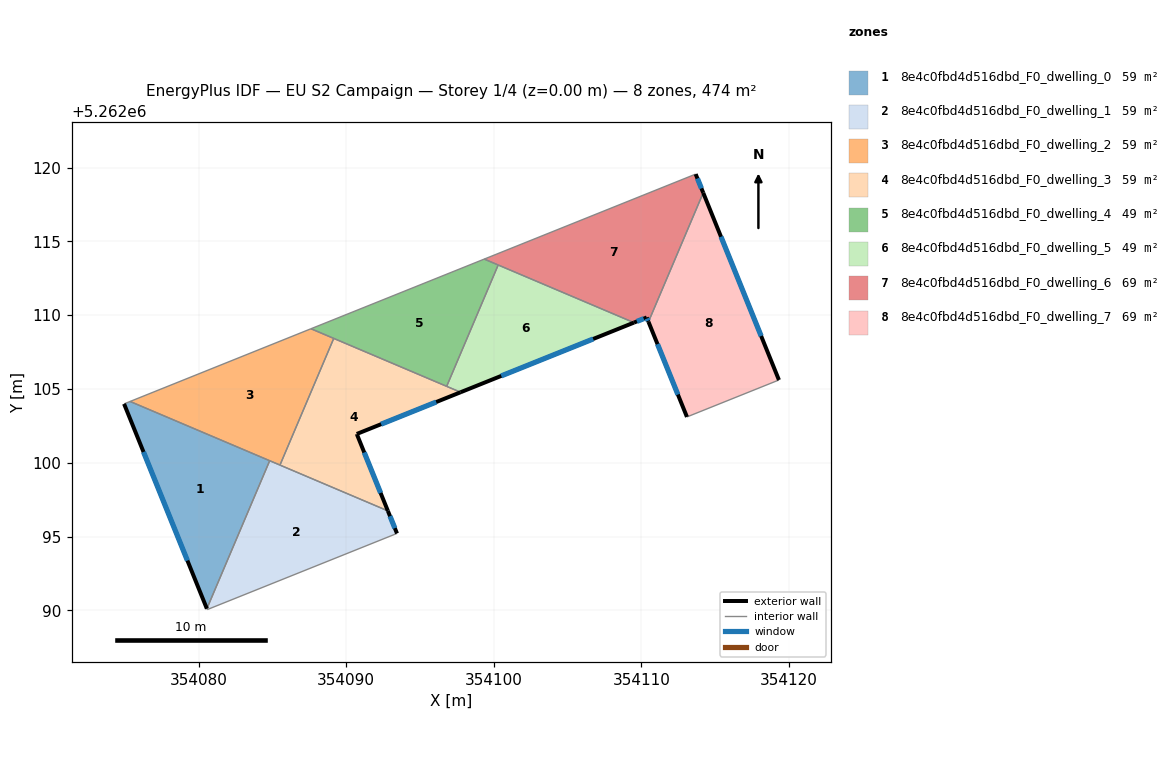
=== STOREY PLAN SPEC (per zone: floor XY polygon, exterior-wall plan segments, windows/doors) ===
zone 1: 8e4c0fbd4d516dbd_F0_dwelling_0  (59.3 m²)
  floor: (354084.82, 5262100.14) (354080.56, 5262090.11) (354074.95, 5262103.99) (354075.36, 5262104.15)
  exterior wall: (354074.95, 5262103.99) – (354080.56, 5262090.11)  [15.0 m]
    window: (354076.27, 5262100.73) – (354079.24, 5262093.37)  [12.6 m²]
  interior walls: 3
zone 2: 8e4c0fbd4d516dbd_F0_dwelling_1  (59.3 m²)
  floor: (354092.82, 5262096.74) (354093.44, 5262095.21) (354080.58, 5262090.05) (354080.56, 5262090.11) (354084.82, 5262100.14)
  exterior wall: (354093.44, 5262095.21) – (354092.82, 5262096.74)  [1.6 m]
    window: (354093.30, 5262095.57) – (354092.97, 5262096.38)  [1.4 m²]
  interior walls: 5
zone 3: 8e4c0fbd4d516dbd_F0_dwelling_2  (59.3 m²)
  floor: (354089.16, 5262108.43) (354085.51, 5262099.84) (354075.36, 5262104.15) (354087.61, 5262109.08)
  interior walls: 5
zone 4: 8e4c0fbd4d516dbd_F0_dwelling_3  (59.3 m²)
  floor: (354097.75, 5262104.78) (354090.72, 5262101.95) (354090.73, 5262101.91) (354092.82, 5262096.74) (354085.51, 5262099.84) (354089.16, 5262108.43)
  exterior wall: (354092.82, 5262096.74) – (354090.73, 5262101.91)  [5.6 m]
    window: (354092.33, 5262097.95) – (354091.22, 5262100.70)  [4.7 m²]
  exterior wall: (354090.72, 5262101.95) – (354097.75, 5262104.78)  [7.6 m]
    window: (354092.37, 5262102.61) – (354096.10, 5262104.11)  [6.4 m²]
  exterior wall: (354090.73, 5262101.91) – (354090.72, 5262101.95)  [0.0 m]
  interior walls: 4
zone 5: 8e4c0fbd4d516dbd_F0_dwelling_4  (49.2 m²)
  floor: (354100.30, 5262113.40) (354096.81, 5262105.18) (354087.61, 5262109.08) (354099.36, 5262113.80)
  interior walls: 5
zone 6: 8e4c0fbd4d516dbd_F0_dwelling_5  (49.2 m²)
  floor: (354109.50, 5262109.50) (354097.75, 5262104.78) (354096.81, 5262105.18) (354100.30, 5262113.40)
  exterior wall: (354097.75, 5262104.78) – (354109.50, 5262109.50)  [12.7 m]
    window: (354100.51, 5262105.89) – (354106.74, 5262108.39)  [10.7 m²]
  interior walls: 3
zone 7: 8e4c0fbd4d516dbd_F0_dwelling_6  (69.3 m²)
  floor: (354113.68, 5262119.56) (354114.19, 5262118.29) (354110.48, 5262109.55) (354110.36, 5262109.85) (354109.50, 5262109.50) (354099.36, 5262113.80)
  exterior wall: (354114.19, 5262118.29) – (354113.68, 5262119.56)  [1.4 m]
    window: (354114.07, 5262118.59) – (354113.80, 5262119.26)  [1.2 m²]
  exterior wall: (354110.36, 5262109.85) – (354110.48, 5262109.55)  [0.3 m]
    window: (354110.39, 5262109.78) – (354110.46, 5262109.62)  [0.3 m²]
  exterior wall: (354109.50, 5262109.50) – (354110.36, 5262109.85)  [0.9 m]
    window: (354109.70, 5262109.58) – (354110.16, 5262109.76)  [0.8 m²]
  interior walls: 4
zone 8: 8e4c0fbd4d516dbd_F0_dwelling_7  (69.3 m²)
  floor: (354114.19, 5262118.29) (354119.32, 5262105.61) (354113.09, 5262103.11) (354110.48, 5262109.55)
  exterior wall: (354110.48, 5262109.55) – (354113.09, 5262103.11)  [7.0 m]
    window: (354111.10, 5262108.04) – (354112.48, 5262104.62)  [5.9 m²]
  exterior wall: (354119.32, 5262105.61) – (354114.19, 5262118.29)  [13.7 m]
    window: (354118.12, 5262108.59) – (354115.40, 5262115.32)  [11.5 m²]
  interior walls: 2

=== DERIVED (storey summary) ===
Building: EU S2 Campaign
Storey: 1 of 4  (floor level z = 0.00 m)
Storey gross floor area: 474.1 m²
Zones on this storey: 8
  - 8e4c0fbd4d516dbd_F0_dwelling_0: floor 59.3 m²; exterior wall 15.0 m (44.9 m²); 1 window(s) 12.6 m²; WWR 28.1%
  - 8e4c0fbd4d516dbd_F0_dwelling_1: floor 59.3 m²; exterior wall 1.6 m (4.9 m²); 1 window(s) 1.4 m²; WWR 28.1%
  - 8e4c0fbd4d516dbd_F0_dwelling_2: floor 59.3 m²
  - 8e4c0fbd4d516dbd_F0_dwelling_3: floor 59.3 m²; exterior wall 13.2 m (39.6 m²); 2 window(s) 11.1 m²; WWR 28.0%
  - 8e4c0fbd4d516dbd_F0_dwelling_4: floor 49.2 m²
  - 8e4c0fbd4d516dbd_F0_dwelling_5: floor 49.2 m²; exterior wall 12.7 m (38.0 m²); 1 window(s) 10.7 m²; WWR 28.1%
  - 8e4c0fbd4d516dbd_F0_dwelling_6: floor 69.3 m²; exterior wall 2.6 m (7.9 m²); 3 window(s) 2.2 m²; WWR 28.1%
  - 8e4c0fbd4d516dbd_F0_dwelling_7: floor 69.3 m²; exterior wall 20.6 m (61.9 m²); 2 window(s) 17.4 m²; WWR 28.1%
Zone adjacency (shared interzone walls):
  - 8e4c0fbd4d516dbd_F0_dwelling_0 ↔ 8e4c0fbd4d516dbd_F0_dwelling_1
  - 8e4c0fbd4d516dbd_F0_dwelling_0 ↔ 8e4c0fbd4d516dbd_F0_dwelling_2
  - 8e4c0fbd4d516dbd_F0_dwelling_1 ↔ 8e4c0fbd4d516dbd_F0_dwelling_2
  - 8e4c0fbd4d516dbd_F0_dwelling_1 ↔ 8e4c0fbd4d516dbd_F0_dwelling_3
  - 8e4c0fbd4d516dbd_F0_dwelling_2 ↔ 8e4c0fbd4d516dbd_F0_dwelling_3
  - 8e4c0fbd4d516dbd_F0_dwelling_2 ↔ 8e4c0fbd4d516dbd_F0_dwelling_4
  - 8e4c0fbd4d516dbd_F0_dwelling_3 ↔ 8e4c0fbd4d516dbd_F0_dwelling_4
  - 8e4c0fbd4d516dbd_F0_dwelling_3 ↔ 8e4c0fbd4d516dbd_F0_dwelling_5
  - 8e4c0fbd4d516dbd_F0_dwelling_4 ↔ 8e4c0fbd4d516dbd_F0_dwelling_5
  - 8e4c0fbd4d516dbd_F0_dwelling_4 ↔ 8e4c0fbd4d516dbd_F0_dwelling_6
  - 8e4c0fbd4d516dbd_F0_dwelling_5 ↔ 8e4c0fbd4d516dbd_F0_dwelling_6
  - 8e4c0fbd4d516dbd_F0_dwelling_6 ↔ 8e4c0fbd4d516dbd_F0_dwelling_7